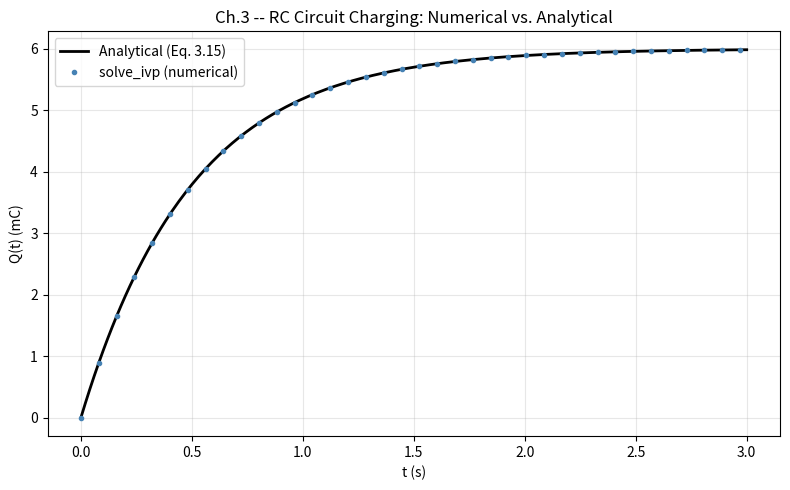
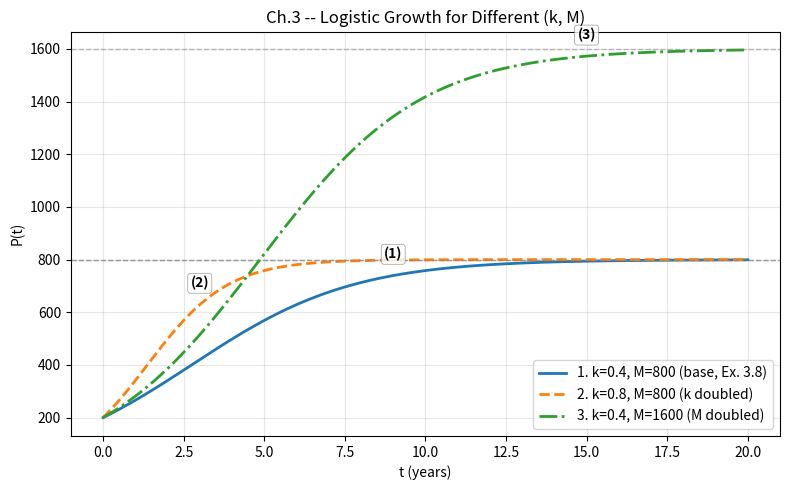

Write Python code to recreate these figures, in order.
import numpy as np
from scipy.integrate import solve_ivp
import matplotlib.pyplot as plt

# -----------------------------------------------------------
# Part 1: RC circuit charging -- numerical vs. analytical
# -----------------------------------------------------------
# Step 1: Define circuit parameters (same as Example 3.3)
R, C, E0 = 1000.0, 5e-4, 12.0     # ohms, farads, volts
tau_rc = R * C                    # time constant (s), Eq. (3.15)

def rc_rhs(t, Q):
    """Right-hand side of R dQ/dt + Q/C = E0, Eq. (3.11)."""
    return [(E0 - Q[0] / C) / R]

t_span = (0.0, 3.0)
t_eval = np.linspace(*t_span, 300)
sol_rc = solve_ivp(rc_rhs, t_span, [0.0], t_eval=t_eval, rtol=1e-8)

# Step 2: Analytical solution from Eq. (3.15)
Q_exact = E0 * C * (1 - np.exp(-t_eval / tau_rc))

# Step 3: Plot numerical vs. analytical charge curves
fig, ax = plt.subplots(figsize=(8, 5))
ax.plot(t_eval, Q_exact * 1e3, color='black', linewidth=2, label='Analytical (Eq. 3.15)')
ax.plot(t_eval, sol_rc.y[0] * 1e3, 'o', markersize=3, color='steelblue',
        markevery=8, label='solve_ivp (numerical)')
ax.set_xlabel('t (s)'); ax.set_ylabel('Q(t) (mC)')
ax.set_title('Ch.3 -- RC Circuit Charging: Numerical vs. Analytical')
ax.legend(); ax.grid(True, alpha=0.3)
plt.tight_layout()
plt.show()

print(f"Time constant tau = RC = {tau_rc:.2f} s")
print(f"Max |numerical - analytical| = {np.max(np.abs(sol_rc.y[0]-Q_exact)):.2e} C")

# -----------------------------------------------------------
# Part 2: Logistic growth -- comparing (k, M) combinations
# -----------------------------------------------------------
def logistic_rhs(t, P, k, M):
    """Right-hand side of dP/dt = kP(1 - P/M), Eq. (3.26)."""
    return [k * P[0] * (1 - P[0] / M)]

P0 = 200.0                                 # same initial population as Example 3.8
t_eval_log = np.linspace(0, 20, 300)
# Step 4: Base case, then doubled k, then doubled M (see Exploration Problem)
param_sets = [(0.4, 800.0, 'k=0.4, M=800 (base, Ex. 3.8)'),
              (0.8, 800.0, 'k=0.8, M=800 (k doubled)'),
              (0.4, 1600.0, 'k=0.4, M=1600 (M doubled)')]

fig, ax = plt.subplots(figsize=(8, 5))
linestyles = ['-', '--', '-.']
label_positions_x = [9.0, 3.0, 15.0]

for idx, (k, M, label) in enumerate(param_sets):
    num = idx + 1
    new_label = f"{num}. {label}"
    sol = solve_ivp(logistic_rhs, (0, 20), [P0], args=(k, M),
                     t_eval=t_eval_log, rtol=1e-8)
    ax.plot(t_eval_log, sol.y[0], linewidth=2, linestyle=linestyles[idx], label=new_label)
    ax.axhline(M, linestyle='--', color='gray', linewidth=1, alpha=0.5)
    
    # Find y value on the curve at the designated x position
    x_pos = label_positions_x[idx]
    closest_idx = np.argmin(np.abs(sol.t - x_pos))
    y_pos = sol.y[0][closest_idx]
    
    # Place text label on the curve
    ax.annotate(f"({num})", xy=(x_pos, y_pos), xytext=(0, 10), 
                textcoords="offset points", ha='center', va='bottom',
                fontsize=10, fontweight='bold',
                bbox=dict(boxstyle="round,pad=0.2", fc="white", ec="gray", lw=0.5, alpha=0.8))

ax.set_xlabel('t (years)'); ax.set_ylabel('P(t)')
ax.set_title('Ch.3 -- Logistic Growth for Different (k, M)')
ax.legend(); ax.grid(True, alpha=0.3)
plt.tight_layout()
plt.show()
